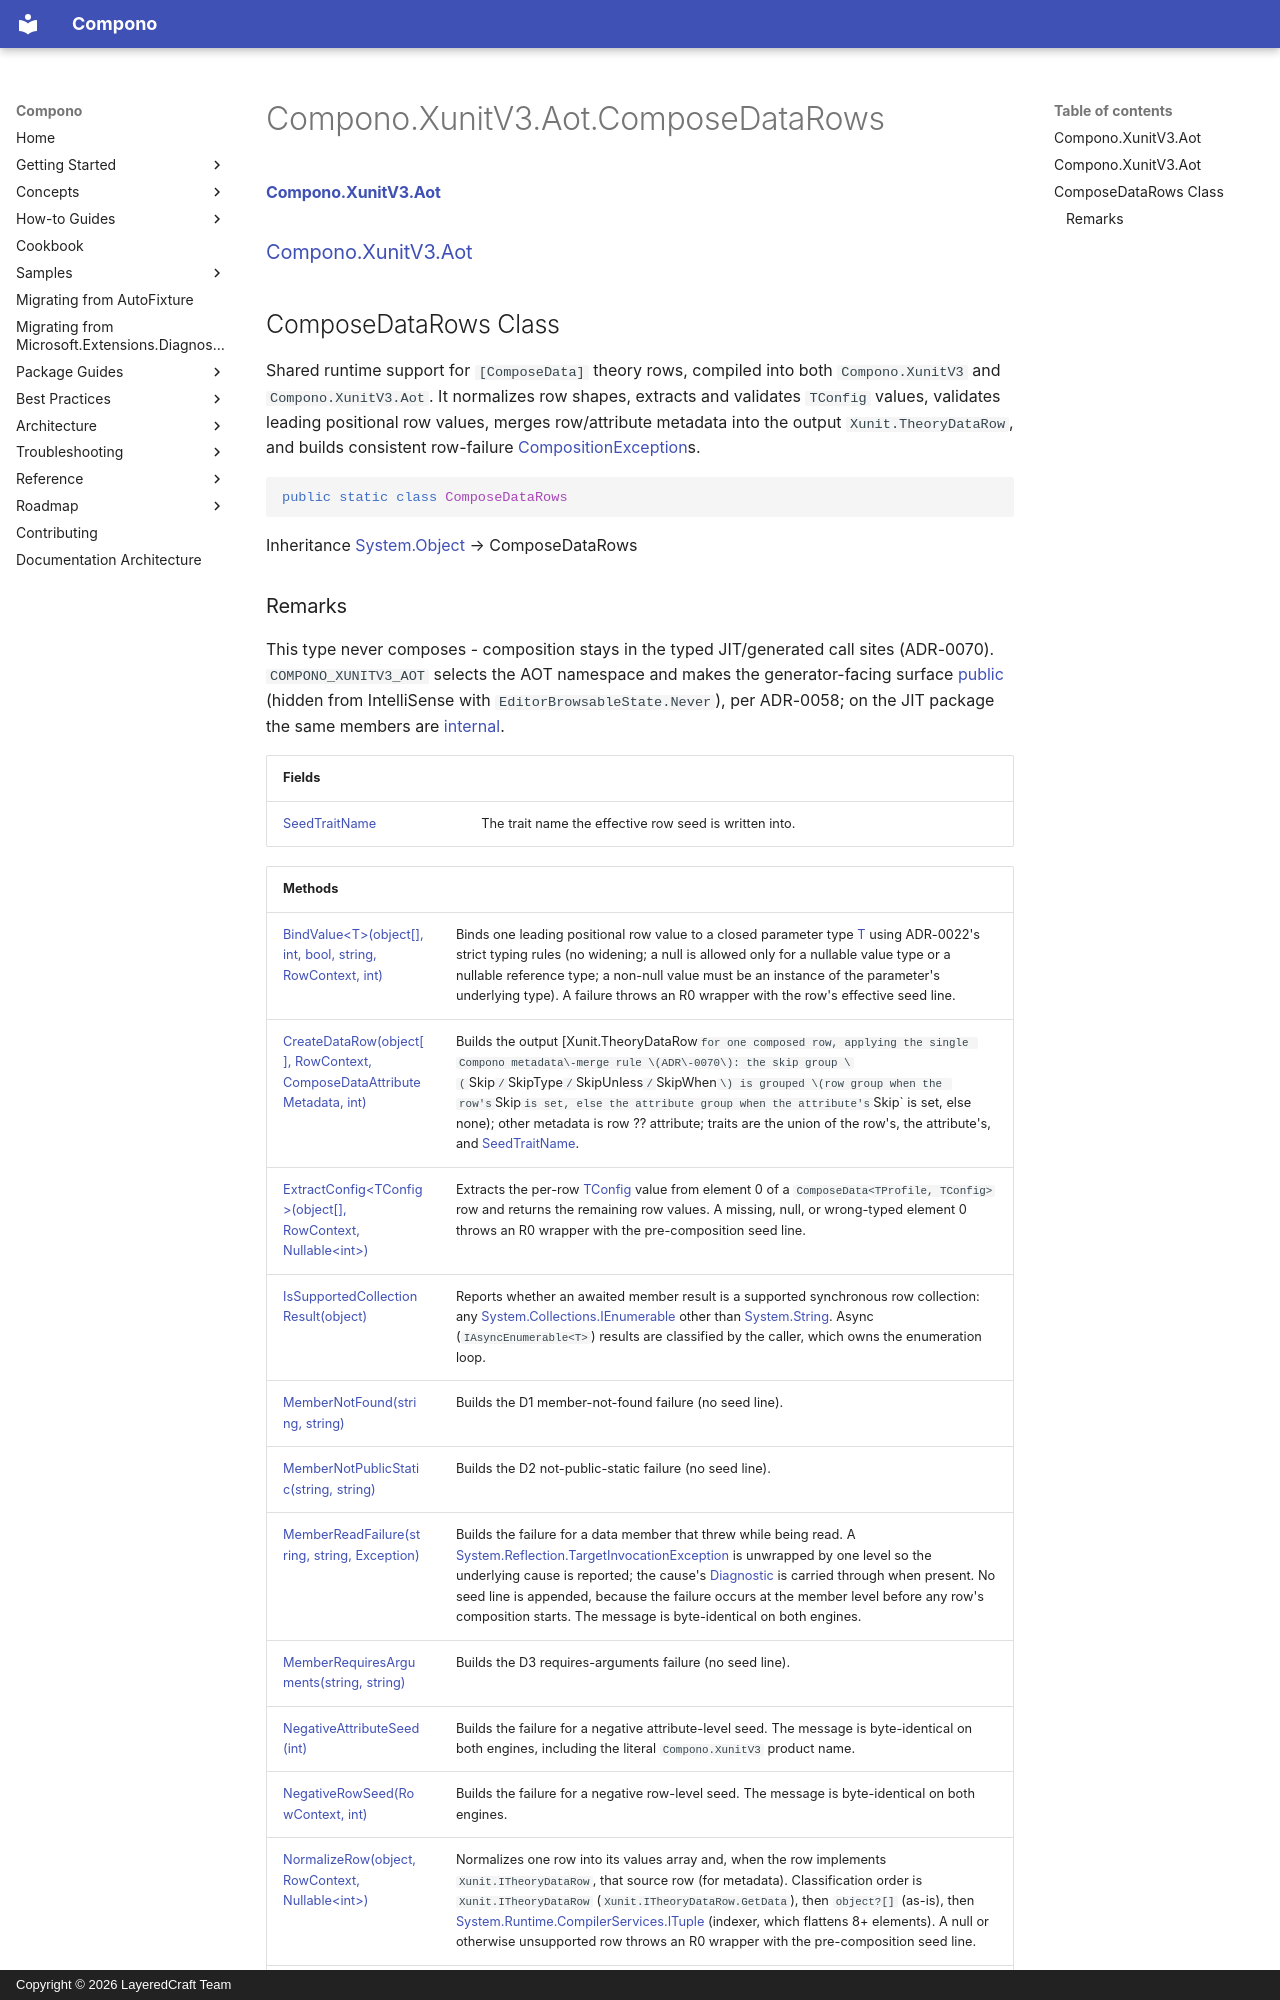

repository: LayeredCraft/compono · page: reference/api/Compono.XunitV3.Aot/Compono.XunitV3.Aot.ComposeDataRows/index.html · generator: mkdocs · copyright: Copyright © 2026 LayeredCraft Team

#### [Compono\.XunitV3\.Aot](index.md 'index')
### [Compono\.XunitV3\.Aot](Compono.XunitV3.Aot.md 'Compono\.XunitV3\.Aot')

## ComposeDataRows Class

Shared runtime support for `[ComposeData]` theory rows, compiled into both
`Compono.XunitV3` and `Compono.XunitV3.Aot`\. It normalizes row shapes, extracts and
validates `TConfig` values, validates leading positional row values, merges row/attribute
metadata into the output `Xunit.TheoryDataRow`, and builds consistent row\-failure
[CompositionException](../Compono/Compono.CompositionException.md 'Compono\.CompositionException')s\.

```csharp
public static class ComposeDataRows
```

Inheritance [System\.Object](https://learn.microsoft.com/en-us/dotnet/api/system.object 'System\.Object') → ComposeDataRows
